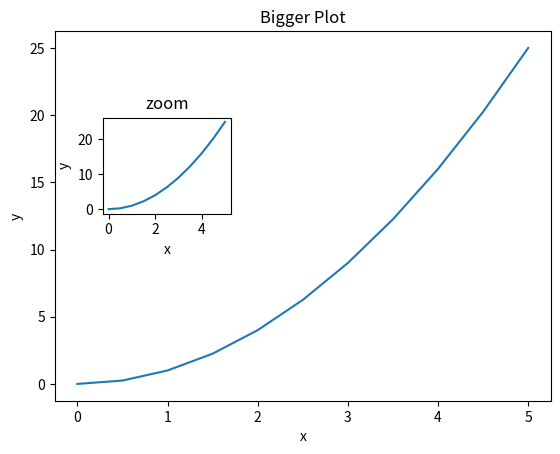

Recreate this plot in Python.
import numpy as np
# import pandas as pd
import matplotlib.pyplot as plt

# make sure you have .show() for every plot you want to display as output

x = np.linspace(0,5, 11)
y = x ** 2
# z = x ** 2

fig  = plt.figure()

ax1 = fig.add_subplot(1,1,1)
ax1.plot(x,y)
ax1.set_xlabel('x')
ax1.set_ylabel('y')
ax1.set_title('Bigger Plot')


ax2 = fig.add_axes([0.2, 0.5, 0.2, 0.2 ])

ax2.plot(x,y)
ax2.set_xlabel('x')
ax2.set_ylabel('y')
ax2.set_title('zoom')



plt.show()


